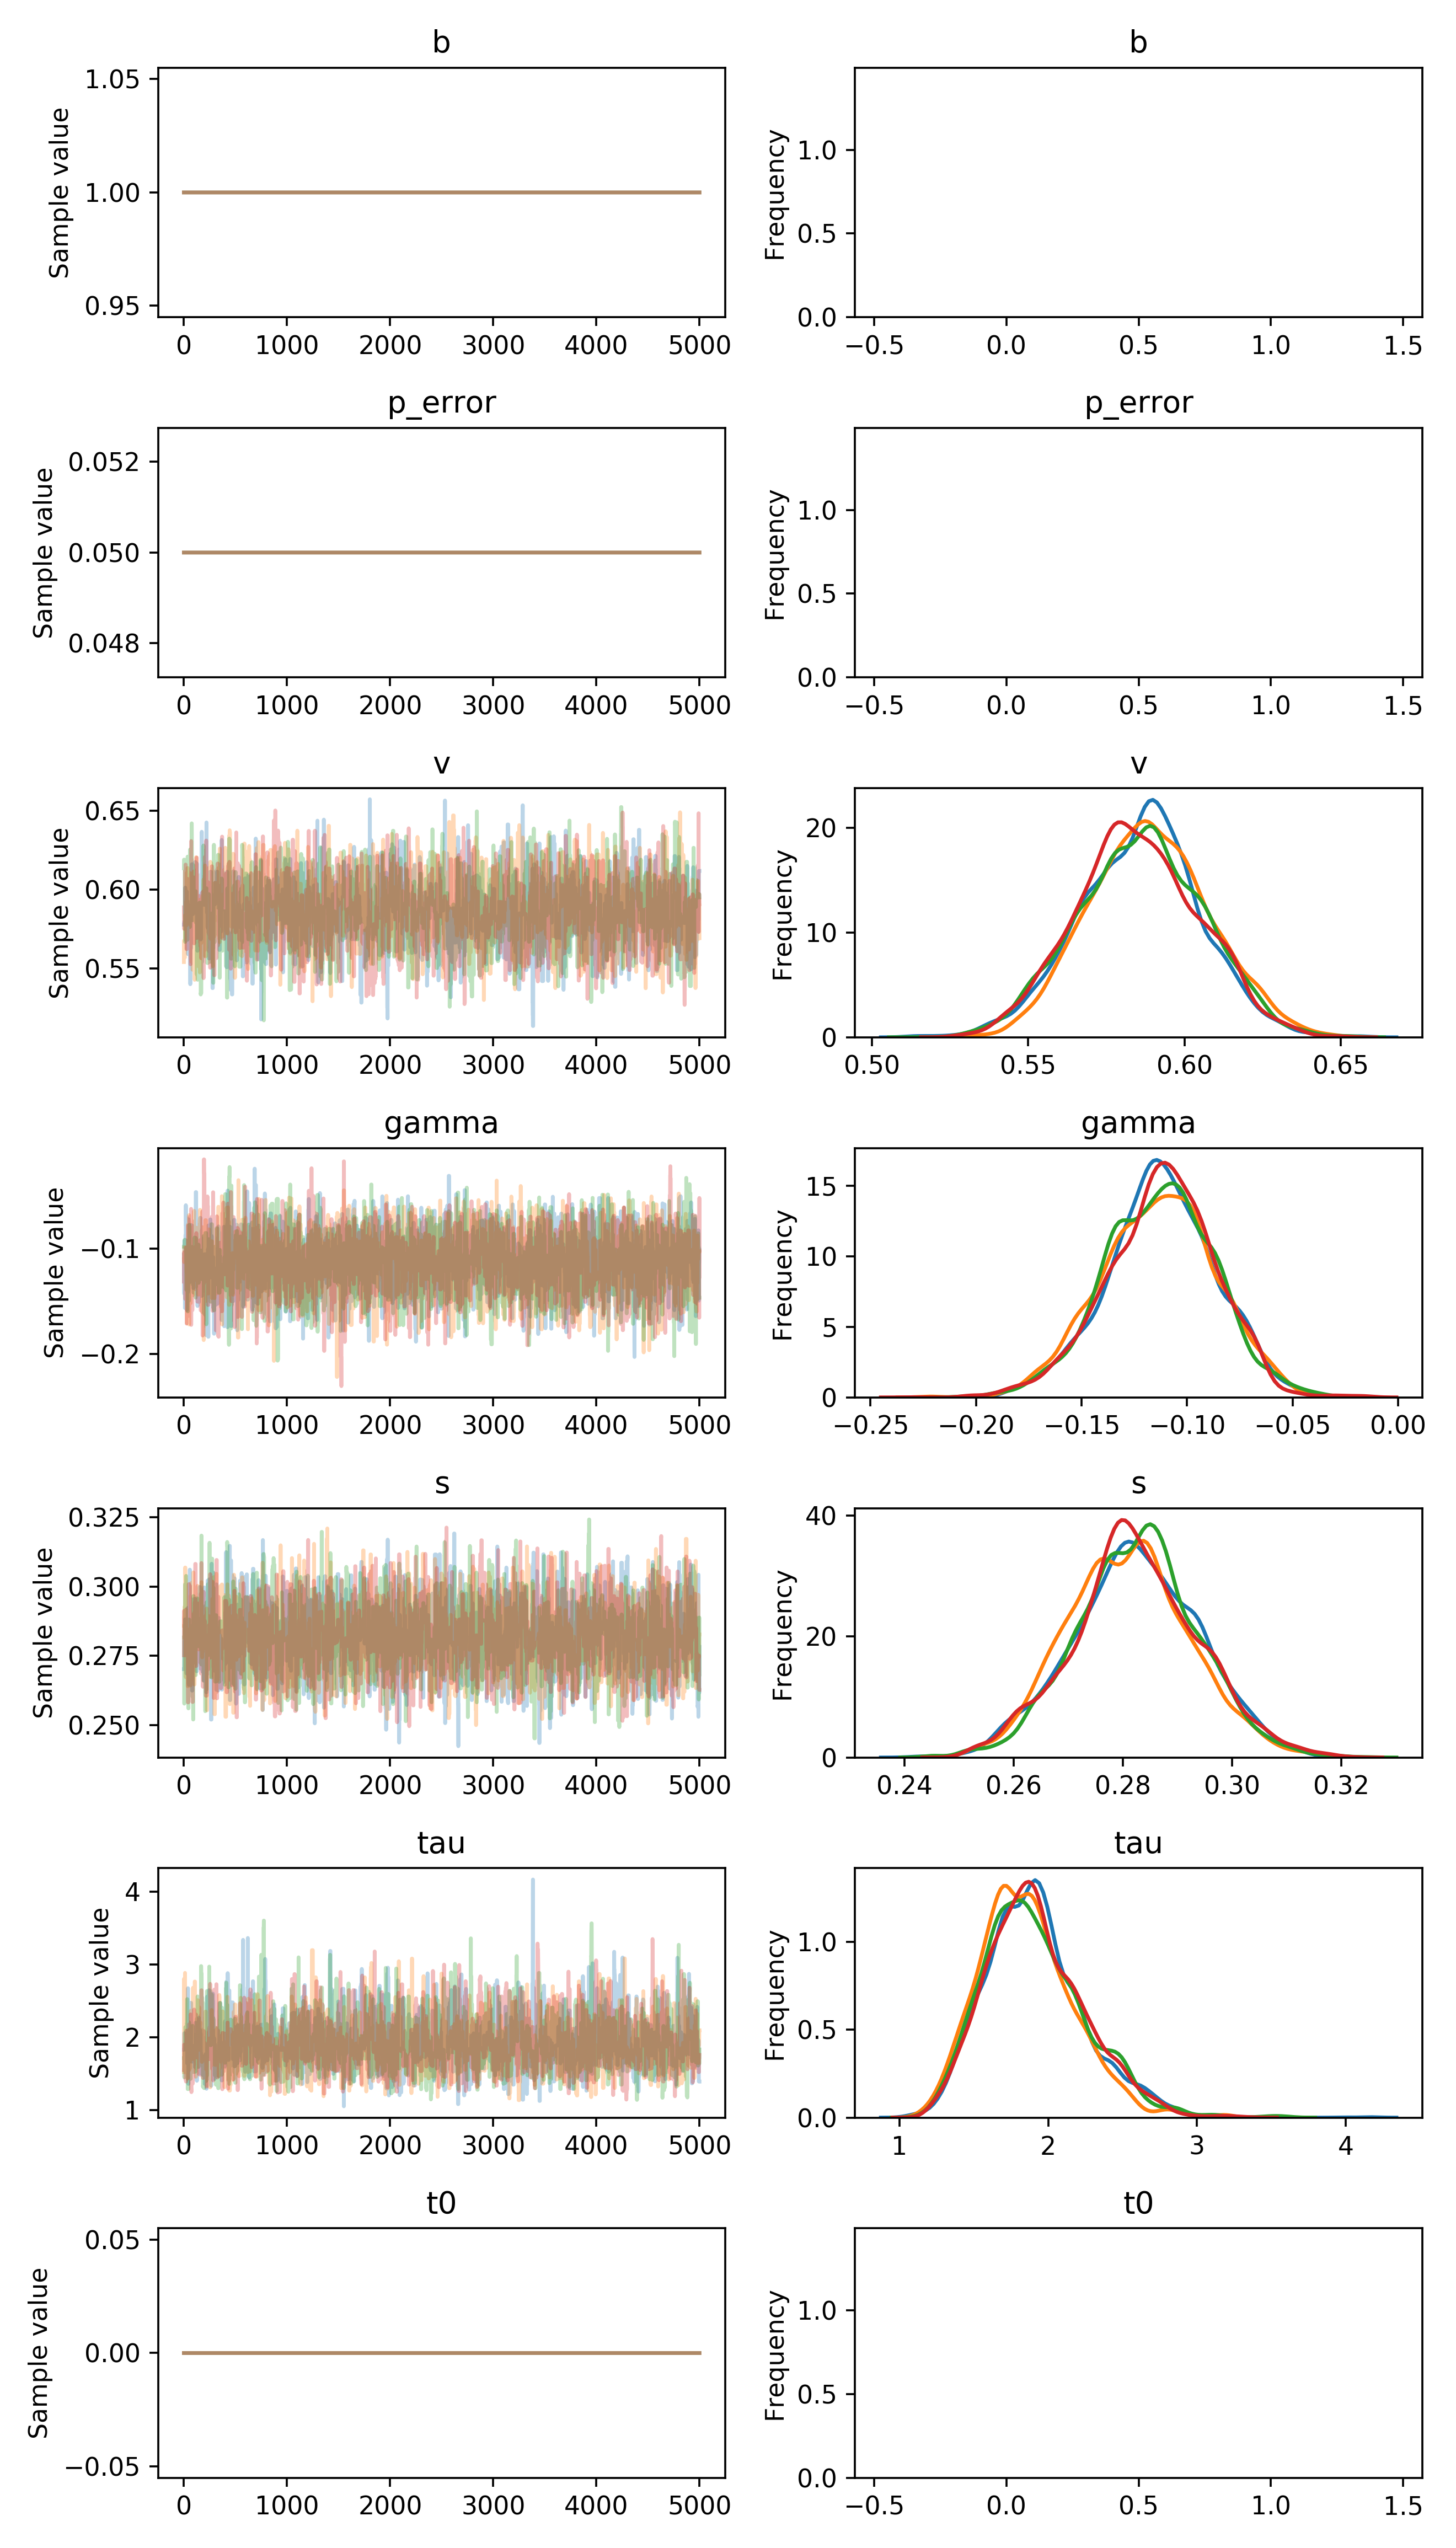

The file beside this chart, header and first rows:
, b, p_error, v__0_0, gamma__0_0, s__0_0, tau__0_0, t0__0_0
0, 1.0, 0.05, 0.5777, -0.1058, 0.2702, 1.828, 0.0
1, 1.0, 0.05, 0.5777, -0.1247, 0.2702, 1.828, 0.0
2, 1.0, 0.05, 0.5777, -0.1247, 0.2702, 1.828, 0.0
3, 1.0, 0.05, 0.5777, -0.1428, 0.2702, 2.053, 0.0
4, 1.0, 0.05, 0.5796, -0.1428, 0.2702, 2.053, 0.0
5, 1.0, 0.05, 0.5796, -0.09252, 0.2762, 2.053, 0.0
6, 1.0, 0.05, 0.5796, -0.101, 0.2802, 2.053, 0.0
7, 1.0, 0.05, 0.5796, -0.1017, 0.2802, 2.053, 0.0
8, 1.0, 0.05, 0.5796, -0.1017, 0.2802, 2.053, 0.0
9, 1.0, 0.05, 0.5796, -0.1017, 0.2802, 2.053, 0.0
10, 1.0, 0.05, 0.5796, -0.1564, 0.2881, 2.022, 0.0
11, 1.0, 0.05, 0.5796, -0.1564, 0.2881, 1.972, 0.0
12, 1.0, 0.05, 0.5796, -0.1564, 0.2881, 1.972, 0.0
13, 1.0, 0.05, 0.6011, -0.1564, 0.2881, 1.881, 0.0
14, 1.0, 0.05, 0.5772, -0.1564, 0.2881, 1.881, 0.0
15, 1.0, 0.05, 0.5772, -0.08746, 0.2881, 1.881, 0.0
16, 1.0, 0.05, 0.5772, -0.08746, 0.2881, 1.881, 0.0
17, 1.0, 0.05, 0.5772, -0.1129, 0.2881, 1.881, 0.0
18, 1.0, 0.05, 0.5772, -0.1129, 0.2881, 1.881, 0.0
19, 1.0, 0.05, 0.5772, -0.05889, 0.2881, 1.881, 0.0
20, 1.0, 0.05, 0.5678, -0.07844, 0.2881, 1.881, 0.0
21, 1.0, 0.05, 0.5678, -0.07844, 0.2881, 1.881, 0.0
22, 1.0, 0.05, 0.5678, -0.1057, 0.2793, 1.881, 0.0
23, 1.0, 0.05, 0.5687, -0.1057, 0.2793, 1.881, 0.0
24, 1.0, 0.05, 0.5687, -0.1057, 0.2686, 1.881, 0.0
25, 1.0, 0.05, 0.5687, -0.1057, 0.2686, 1.881, 0.0
26, 1.0, 0.05, 0.5986, -0.1057, 0.2686, 1.881, 0.0
27, 1.0, 0.05, 0.5986, -0.1057, 0.2708, 1.881, 0.0
28, 1.0, 0.05, 0.5986, -0.1057, 0.2755, 1.881, 0.0
29, 1.0, 0.05, 0.5986, -0.1584, 0.2755, 1.881, 0.0
30, 1.0, 0.05, 0.5625, -0.1349, 0.2755, 1.99, 0.0
31, 1.0, 0.05, 0.5625, -0.1008, 0.2755, 1.99, 0.0
32, 1.0, 0.05, 0.5625, -0.1008, 0.2755, 1.99, 0.0
33, 1.0, 0.05, 0.5926, -0.1008, 0.2755, 1.638, 0.0
34, 1.0, 0.05, 0.5926, -0.1008, 0.2755, 1.84, 0.0
35, 1.0, 0.05, 0.5926, -0.1008, 0.2755, 1.84, 0.0
36, 1.0, 0.05, 0.5926, -0.1413, 0.2755, 1.84, 0.0
37, 1.0, 0.05, 0.5884, -0.1413, 0.2922, 1.84, 0.0
38, 1.0, 0.05, 0.5702, -0.1413, 0.2922, 1.84, 0.0
39, 1.0, 0.05, 0.578, -0.1413, 0.2885, 2.672, 0.0
40, 1.0, 0.05, 0.5591, -0.1413, 0.2786, 2.672, 0.0
41, 1.0, 0.05, 0.5899, -0.1394, 0.2724, 1.971, 0.0
42, 1.0, 0.05, 0.5899, -0.1394, 0.2724, 1.909, 0.0
43, 1.0, 0.05, 0.5899, -0.07221, 0.2724, 1.909, 0.0
44, 1.0, 0.05, 0.5899, -0.07221, 0.2726, 1.359, 0.0
45, 1.0, 0.05, 0.5899, -0.07221, 0.269, 2.116, 0.0
46, 1.0, 0.05, 0.5859, -0.0875, 0.2649, 2.116, 0.0
47, 1.0, 0.05, 0.5859, -0.1322, 0.2649, 2.116, 0.0
48, 1.0, 0.05, 0.5859, -0.1322, 0.2644, 2.116, 0.0
49, 1.0, 0.05, 0.5652, -0.1322, 0.2815, 2.116, 0.0
50, 1.0, 0.05, 0.5652, -0.1322, 0.277, 2.116, 0.0
51, 1.0, 0.05, 0.5652, -0.1322, 0.277, 2.116, 0.0
52, 1.0, 0.05, 0.5895, -0.1322, 0.277, 2.097, 0.0
53, 1.0, 0.05, 0.5895, -0.1322, 0.2719, 2.097, 0.0
54, 1.0, 0.05, 0.5895, -0.09579, 0.2719, 2.097, 0.0
55, 1.0, 0.05, 0.5895, -0.1075, 0.2719, 1.875, 0.0
56, 1.0, 0.05, 0.5895, -0.1075, 0.2719, 2.258, 0.0
57, 1.0, 0.05, 0.5895, -0.1075, 0.3061, 2.258, 0.0
58, 1.0, 0.05, 0.5634, -0.1075, 0.3061, 2.258, 0.0
59, 1.0, 0.05, 0.5634, -0.1075, 0.2986, 2.472, 0.0
... 19,940 more rows
